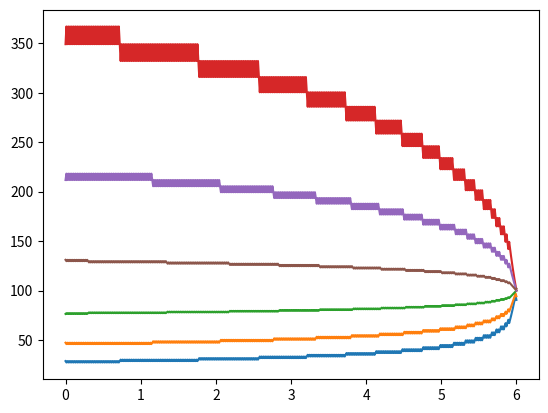

Python code for this plot:
import numpy as np
import math
import matplotlib.pyplot as plt


def jarrow_rudd(s, k, t, v, rf, cp, div=0.0, am=False, n=100,x=1,b=0):
    """ Price an option using the Jarrow-Rudd binomial model

    s :  initial stock price
    k : strike price
    t : expiration time
    v :  volatility
    rf : risk-free rate
    cp : +1/-1 for call /put
    div : Dividend amount annual percentage
    am : True/False for American/European
    n : binomial steps
    x : Multiplier for payoff
    b : constant payoff bonus
  """

    # Basic calculations
    h = t / n
    u = math.exp((rf-div)*h +v * math.sqrt(h))
    d = math.exp((rf-div)*h-v * math.sqrt(h))
    drift = math.exp((rf) * h)
    stkdrift = math.exp((rf-div)*h)
    q = (stkdrift - d) / (u - d)



    # Process the terminal stock price and dividend amounts
    stkval = np.zeros((n + 1, n + 1))
    optval = np.zeros((n + 1, n + 1))
    sellflag = np.zeros((n + 1, n + 1))
    dividend = np.zeros((n + 1, n + 1))
    stkval[0, 0] = s
    for i in range(1, n + 1):
        stkval[i, 0] = stkval[i - 1, 0] * u
        for j in range(1, i + 1):
            stkval[i, j] = stkval[i - 1, j - 1] * d



    # Backward recursion for option price
    for j in range(n + 1):
        if am:
            if optval[n, j] < cp * (stkval[n, j]*x+b - k):
                sellflag[i, j] = 1
        optval[n, j] = max(0, cp * (stkval[n, j]*x+b - k))
    for i in range(n - 1, -1, -1):
        for j in range(i + 1):
            optval[i, j] = (q * optval[i + 1, j] + (1 - q) * optval[i + 1, j + 1]) / drift
            if am:
                if optval[i, j] < cp * (stkval[i, j]*x+b - k):
                    sellflag[i, j] = 1
                optval[i, j] = max(optval[i, j], cp * (stkval[i, j]*x+b - k))

    return {"value": optval[0, 0], "sellflag": sellflag}


def plotsellflags(func):
    plt.matshow(func)
    plt.xlabel("Downs")
    plt.ylabel("Periods")
    plt.show()

def plotexerciseboundry(var, highest,s, k, t, rf, cp, div=0.0, am=False, n=100):
    """ Finds and plots the highest/lowest value at which the option will be excercised"""

    h = t / n

    # changes time and periods to allow for nice print
    t = t+1
    dn = round(n*t/(t-1))-n
    n += dn
    for v in var:
        u = math.exp((rf - div) * h + v * math.sqrt(h))
        d = math.exp((rf - div) * h - v * math.sqrt(h))
        sellflag = jarrow_rudd(s, k, t, v, rf, cp, div=div, am=am, n=n)["sellflag"]

        if highest == True:
            boundry = sellflag.argmax(axis=1)
        else:
            boundry = n-np.flip(sellflag,axis=1).argmax(axis=1)
            boundry[boundry>=n]=0
        boundryprice = []
        for i in range(len(boundry)):
            boundryprice.append(s*u**(i-boundry[i])*d**(boundry[i]))
        plt.plot(np.linspace(0,t,num=n-dn),boundryprice[dn+1:])
    plt.show()


if __name__ == "__main__":
    #print(jarrow_rudd(100.0, 100.0, 1.0, 0.3, 0.03, 1, div=0.0, am=False, n=100)["value"])
    #print(jarrow_rudd(100.0, 100.0, 1.0, 0.3, 0.03, 1, div=0.5, am=True, n=100)["value"])
    #plotsellflags(jarrow_rudd(41.0, 40.0, 1.0, 0.3, 0.08, -1, div=0.00, am=True, n=3)["sellflag"])
    #plotsellflags(jarrow_rudd(41.0, 40.0, 1.0, 0.3, 0.08, 1, div=0.00, am=True, n=3)["sellflag"])
    #plotsellflags(jarrow_rudd(41.0, 40.0, 2.0, 0.3, 0.08, 1, div=0.00, am=True, n=2)["sellflag"])
    #plotsellflags(jarrow_rudd(110.0, 100.0, 1.0, 0.3, 0.05, 1, div=0.035, am=True, n=3)["sellflag"])
    #plotsellflags(jarrow_rudd(1.05, 1.10, 0.5, 0.1, 0.055, -1, div=0.031, am=True, n=3)["sellflag"])
    #plotsellflags(jarrow_rudd(100.0, 100.0, 1.0, 0.5, 0.03, 1, div=0.04, am=True, n=100)["sellflag"])
    #plotsellflags(jarrow_rudd(100.0, 100.0, 1.0, 0.7, 0.03, 1, div=0.04, am=True, n=100)["sellflag"])

    #plotsellflags(jarrow_rudd(100.0, 100.0, 5.0, 0.5, 0.05, 1, div=0.05, am=True, n=500)["sellflag"])
    #plotsellflags(jarrow_rudd(100.0, 100.0, 5.0, 0.5, 0.05, -1, div=0.05, am=True, n=500)["sellflag"])
    #plotexerciseboundry([0.5,0.3,0.1],True,100.0, 100.0, 5.0, 0.05, -1, div=0.02, am=True, n=500)
    plotexerciseboundry([0.5, 0.3, 0.1], True, 100.0, 100.0, 5.0, 0.05, -1, div=0.05, am=True, n=500)
    plotexerciseboundry([0.5, 0.3, 0.1], False, 100.0, 100.0, 5.0, 0.05, 1, div=0.05, am=True, n=500)
    print("Done")

""" s, k, t, v, rf, cp, div=0.0, am=False, n=100  """